Labelled photos from "dataset", an image-classification folder in queirozPedro/Classificacao-de-Celulas-Medula-Ossea. The possible labels are: BLA 0001 1000, EOS 0001 1000, LYT 0001 1000, MON 0001 1000, NGS 0001 1000, NIF 0001 1000, PMO 0001 1000.

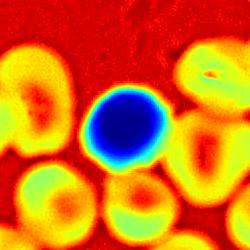
Label: NIF 0001 1000

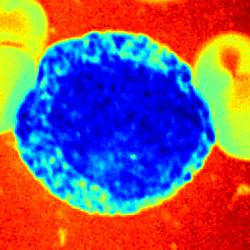
Label: PMO 0001 1000

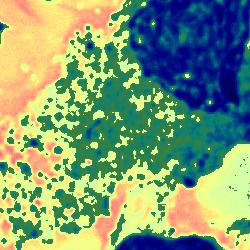
Label: EOS 0001 1000

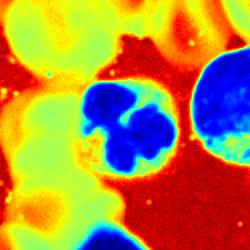
Label: NGS 0001 1000

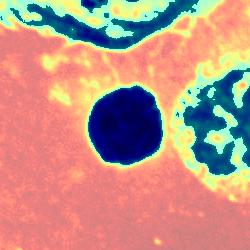
Label: LYT 0001 1000

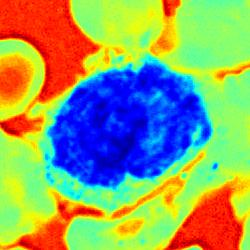
Label: MON 0001 1000
